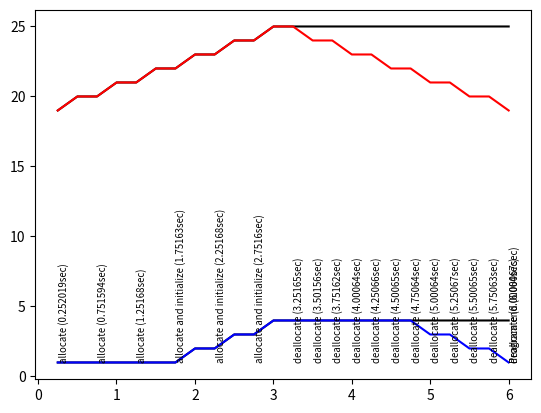

Write Python code to recreate this figure.
data = [
    [0.251426, 19, 1,19, 1],
    [0.501448, 20, 1,20, 1],
    [0.751445, 20, 1,20, 1],
    [1.00136, 21, 1,21, 1],
    [1.25146, 21, 1,21, 1],
    [1.50145, 22, 1,22, 1],
    [1.75145, 22, 1,22, 1],
    [2.00146, 23, 2,23, 2],
    [2.25146, 23, 2,23, 2],
    [2.50144, 24, 3,24, 3],
    [2.75143, 24, 3,24, 3],
    [3.00144, 25, 4,25, 4],
    [3.25145, 25, 4,25, 4],
    [3.50138, 24, 4,25, 4],
    [3.75144, 24, 4,25, 4],
    [4.00044, 23, 4,25, 4],
    [4.25044, 23, 4,25, 4],
    [4.50045, 22, 4,25, 4],
    [4.75044, 22, 4,25, 4],
    [5.00045, 21, 3,25, 4],
    [5.25046, 21, 3,25, 4],
    [5.50045, 20, 2,25, 4],
    [5.75045, 20, 2,25, 4],
    [6.00043, 19, 1,25, 4],
]

data_t = zip(*data)
[elapsed, vm_bytes, resident_bytes, vm_bytes_peak, vm_resident_bytes_peak] = data_t

import matplotlib
matplotlib.use("PDF")
import matplotlib.pyplot as plt
plt.plot(elapsed, vm_bytes_peak, "k",
         elapsed, vm_resident_bytes_peak, "k",
         elapsed, vm_bytes, "r",
         elapsed, resident_bytes, "b")
plt.annotate("allocate (0.252019sec)", xy=(0.252019,1), xytext=(0.252019,1), rotation="vertical", va="bottom", size="x-small")
plt.annotate("allocate (0.751594sec)", xy=(0.751594,1), xytext=(0.751594,1), rotation="vertical", va="bottom", size="x-small")
plt.annotate("allocate (1.25168sec)", xy=(1.25168,1), xytext=(1.25168,1), rotation="vertical", va="bottom", size="x-small")
plt.annotate("allocate and initialize (1.75163sec)", xy=(1.75163,1), xytext=(1.75163,1), rotation="vertical", va="bottom", size="x-small")
plt.annotate("allocate and initialize (2.25168sec)", xy=(2.25168,1), xytext=(2.25168,1), rotation="vertical", va="bottom", size="x-small")
plt.annotate("allocate and initialize (2.7516sec)", xy=(2.7516,1), xytext=(2.7516,1), rotation="vertical", va="bottom", size="x-small")
plt.annotate("deallocate (3.25165sec)", xy=(3.25165,1), xytext=(3.25165,1), rotation="vertical", va="bottom", size="x-small")
plt.annotate("deallocate (3.50156sec)", xy=(3.50156,1), xytext=(3.50156,1), rotation="vertical", va="bottom", size="x-small")
plt.annotate("deallocate (3.75162sec)", xy=(3.75162,1), xytext=(3.75162,1), rotation="vertical", va="bottom", size="x-small")
plt.annotate("deallocate (4.00064sec)", xy=(4.00064,1), xytext=(4.00064,1), rotation="vertical", va="bottom", size="x-small")
plt.annotate("deallocate (4.25066sec)", xy=(4.25066,1), xytext=(4.25066,1), rotation="vertical", va="bottom", size="x-small")
plt.annotate("deallocate (4.50065sec)", xy=(4.50065,1), xytext=(4.50065,1), rotation="vertical", va="bottom", size="x-small")
plt.annotate("deallocate (4.75064sec)", xy=(4.75064,1), xytext=(4.75064,1), rotation="vertical", va="bottom", size="x-small")
plt.annotate("deallocate (5.00064sec)", xy=(5.00064,1), xytext=(5.00064,1), rotation="vertical", va="bottom", size="x-small")
plt.annotate("deallocate (5.25067sec)", xy=(5.25067,1), xytext=(5.25067,1), rotation="vertical", va="bottom", size="x-small")
plt.annotate("deallocate (5.50065sec)", xy=(5.50065,1), xytext=(5.50065,1), rotation="vertical", va="bottom", size="x-small")
plt.annotate("deallocate (5.75063sec)", xy=(5.75063,1), xytext=(5.75063,1), rotation="vertical", va="bottom", size="x-small")
plt.annotate("deallocate (6.00064sec)", xy=(6.00064,1), xytext=(6.00064,1), rotation="vertical", va="bottom", size="x-small")
plt.annotate("Program end (6.00067sec)", xy=(6.00067,1), xytext=(6.00067,1), rotation="vertical", va="bottom", size="x-small")
plt.savefig("blah.pdf", format="pdf")
